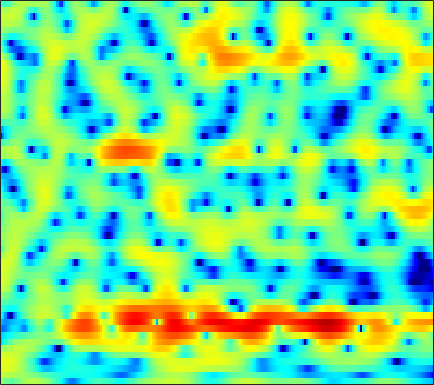

The file beside this chart, header and first rows:
0.84452, 0.21977, -0.53307, -1.1615, -1.4572, -1.5269, -1.2496, -0.87285, -0.26227, 0.37721, 0.96027, 1.3277, 1.7065, 1.9616, 2.0825, 2.1451, 2.1003, 1.9839, 1.7561, 1.435, 1.0041, 0.62341, 0.02529, -0.69095
2.727, 2.619, 2.467, 2.304, 2.18, 2.009, 1.834, 1.699, 1.51, 1.304, 1.078, 0.8919, 0.6208, 0.3195, 0.07543, -0.2719, -0.642, -0.9266, -1.309, -1.694, -2.073, -2.351, -2.703, -3.041
4.109, 4.107, 4.045, 3.915, 3.772, 3.515, 3.187, 2.889, 2.421, 1.863, 1.215, 0.6651, -0.1653, -1.106, -1.889, -3.033, -4.273, -5.242, -6.513, -7.619, -8.347, -8.568, -8.424, -7.917
4.278, 4.343, 4.351, 4.271, 4.149, 3.906, 3.567, 3.248, 2.723, 2.08, 1.304, 0.6275, -0.4179, -1.661, -2.736, -4.394, -6.364, -8.078, -10.67, -13.29, -14.72, -14.3, -12.59, -10.75
3.393, 3.445, 3.477, 3.464, 3.422, 3.315, 3.142, 2.964, 2.652, 2.245, 1.736, 1.295, 0.62, -0.1562, -0.7947, -1.705, -2.679, -3.422, -4.393, -5.298, -6.097, -6.64, -7.262, -7.765
1.02, 1.166, 1.453, 1.782, 2.026, 2.313, 2.533, 2.637, 2.705, 2.684, 2.566, 2.418, 2.15, 1.785, 1.452, 0.9385, 0.3289, -0.1728, -0.9508, -1.85, -2.909, -3.842, -5.385, -7.466
-7.963, -5.975, -3.913, -2.396, -1.508, -0.624, 0.0579, 0.4547, 0.8728, 1.175, 1.394, 1.496, 1.576, 1.586, 1.562, 1.489, 1.321, 1.154, 0.8453, 0.5059, 0.09692, -0.2328, -0.6861, -1.155
-7.7, -7.188, -6.391, -5.635, -5.027, -4.346, -3.804, -3.532, -3.182, -2.865, -2.542, -2.273, -1.846, -1.381, -1.039, -0.6578, -0.3706, -0.1647, -0.03627, -0.01131, -0.01433, -0.005586, 0.1621, 0.4769
-10.63, -11.91, -11.02, -9.115, -8.024, -7.031, -6.554, -6.545, -7.253, -8.711, -10.33, -10.68, -8.8, -5.884, -4.05, -2.224, -1.123, -0.7224, -0.6849, -1.166, -2.268, -3.375, -4.548, -4.003
-8.096, -9.539, -10.23, -9.767, -9.251, -8.603, -7.961, -7.592, -7.399, -7.637, -7.982, -7.73, -6.268, -4.031, -2.356, -0.6235, 0.553, 1.036, 1.122, 0.6276, -0.408, -1.551, -2.847, -2.711
-4.326, -6.482, -10.19, -16.18, -26.68, -19.05, -11.91, -9.083, -6.398, -4.507, -3, -2.064, -0.9129, 0.1951, 0.9352, 1.802, 2.517, 2.882, 3.155, 3.241, 3.199, 3.094, 2.896, 2.692
-2.4, -3.257, -4.369, -5.244, -5.624, -5.649, -5.143, -4.557, -3.65, -2.72, -1.81, -1.148, -0.3239, 0.4583, 0.9844, 1.576, 2.083, 2.388, 2.699, 2.845, 2.884, 2.824, 2.634, 2.295
-1.32, -1.582, -1.974, -2.367, -2.618, -2.895, -3.035, -3.038, -2.905, -2.6, -2.173, -1.76, -1.147, -0.4894, -0.01216, 0.602, 1.111, 1.425, 1.759, 1.976, 2.05, 2.035, 1.912, 1.696
0.4914, 0.3007, -0.1204, -0.7348, -1.308, -2.192, -3.213, -3.973, -4.796, -5.107, -4.689, -3.978, -2.765, -1.541, -0.6899, 0.2956, 1.076, 1.53, 1.958, 2.203, 2.272, 2.216, 2.011, 1.683
3.244, 2.951, 2.322, 1.383, 0.4379, -1.23, -3.577, -6.08, -11.45, -27.64, -13.61, -8.348, -4.395, -1.857, -0.471, 0.8926, 1.861, 2.379, 2.793, 2.942, 2.834, 2.595, 2.047, 1.236
4.024, 3.742, 3.2, 2.469, 1.795, 0.7412, -0.4288, -1.323, -2.347, -2.91, -2.809, -2.37, -1.519, -0.6007, 0.03772, 0.7594, 1.292, 1.563, 1.759, 1.736, 1.476, 1.105, 0.3555, -0.7393
3.695, 3.497, 3.138, 2.677, 2.275, 1.68, 1.062, 0.61, 0.06172, -0.3709, -0.6589, -0.7784, -0.8096, -0.7266, -0.6198, -0.4329, -0.2439, -0.1334, -0.04623, -0.06188, -0.2122, -0.4363, -0.8909, -1.546
3.752, 3.635, 3.41, 3.087, 2.784, 2.279, 1.677, 1.17, 0.4395, -0.3284, -1.07, -1.579, -2.104, -2.407, -2.478, -2.365, -2.078, -1.813, -1.464, -1.161, -0.948, -0.8621, -0.8586, -0.9965
3.529, 3.602, 3.637, 3.552, 3.37, 2.946, 2.264, 1.57, 0.3665, -1.193, -3.129, -4.781, -6.97, -8.253, -8.053, -6.808, -5.337, -4.329, -3.179, -2.248, -1.466, -0.9694, -0.4334, -0.03413
0.6852, 1.583, 2.581, 3.222, 3.441, 3.394, 2.928, 2.285, 0.9914, -0.8775, -3.511, -6.158, -10.83, -14.77, -13.33, -10.03, -7.936, -6.923, -5.895, -4.829, -3.599, -2.588, -1.271, -0.1145
-3.604, -1.161, 0.9977, 2.328, 2.931, 3.292, 3.229, 2.923, 2.2, 1.151, -0.1743, -1.272, -2.781, -4.189, -5.154, -6.545, -8.346, -10.39, -14.68, -17.19, -11.38, -7.749, -4.317, -1.928
-0.4022, 0.3328, 1.262, 2.017, 2.434, 2.764, 2.841, 2.741, 2.414, 1.876, 1.167, 0.5301, -0.4372, -1.529, -2.435, -3.815, -5.378, -6.618, -8.067, -8.473, -7.407, -6.094, -4.295, -2.72
0.6153, 0.9406, 1.387, 1.792, 2.046, 2.293, 2.409, 2.403, 2.274, 2.01, 1.626, 1.262, 0.6957, 0.03695, -0.4956, -1.229, -1.97, -2.471, -3.022, -3.374, -3.5, -3.461, -3.285, -3.001
0.04648, 0.4587, 1.001, 1.486, 1.788, 2.097, 2.297, 2.376, 2.386, 2.306, 2.136, 1.962, 1.668, 1.31, 0.9975, 0.5357, 0.01646, -0.4099, -1.023, -1.696, -2.438, -3.037, -3.858, -4.642
-1.671, -0.7382, 0.2995, 1.104, 1.552, 1.969, 2.213, 2.311, 2.357, 2.345, 2.308, 2.268, 2.208, 2.137, 2.043, 1.839, 1.525, 1.166, 0.5243, -0.3899, -1.647, -2.885, -5.08, -8.221
-3.01, -1.486, -0.1018, 0.7535, 1.135, 1.361, 1.326, 1.171, 0.8671, 0.5801, 0.4647, 0.5538, 0.9002, 1.405, 1.804, 2.238, 2.481, 2.495, 2.251, 1.678, 0.7292, -0.2529, -1.955, -4.07
-1.163, -0.6284, -0.1607, -0.0054, -0.1031, -0.5263, -1.32, -2.215, -3.88, -6.093, -8.09, -7.893, -5.332, -2.506, -0.7734, 0.9958, 2.197, 2.804, 3.235, 3.302, 3.048, 2.674, 1.993, 1.206
-0.7373, -1.018, -1.476, -2.043, -2.551, -3.348, -4.324, -5.237, -6.836, -9.038, -11.2, -10.8, -7.436, -3.981, -1.901, 0.2374, 1.788, 2.622, 3.385, 3.781, 3.865, 3.751, 3.385, 2.816
-2.187, -3.048, -4.38, -5.854, -6.907, -7.97, -8.268, -8.007, -7.285, -6.359, -5.266, -4.3, -2.832, -1.287, -0.1353, 1.232, 2.379, 3.055, 3.72, 4.098, 4.212, 4.128, 3.791, 3.173
-4.378, -5.629, -7.805, -11.02, -14.63, -25.18, -21.32, -14.57, -9.88, -6.827, -4.545, -3.141, -1.512, -0.1059, 0.8139, 1.88, 2.749, 3.273, 3.774, 4.073, 4.147, 4.051, 3.728, 3.158
-6.112, -6.977, -8.232, -9.478, -10.29, -10.83, -10.26, -9.144, -7.232, -5.308, -3.569, -2.397, -1.034, 0.1362, 0.8878, 1.74, 2.417, 2.812, 3.201, 3.43, 3.489, 3.425, 3.185, 2.792
-8.122, -8.766, -9.227, -9.059, -8.627, -7.731, -6.611, -5.688, -4.431, -3.191, -2.031, -1.247, -0.3165, 0.4751, 0.9906, 1.561, 2.015, 2.284, 2.556, 2.712, 2.779, 2.768, 2.657, 2.432
-11.96, -15.88, -18.3, -13.05, -9.806, -6.773, -4.641, -3.412, -2.102, -1.086, -0.3066, 0.166, 0.6766, 1.054, 1.265, 1.482, 1.65, 1.744, 1.832, 1.921, 2.02, 2.089, 2.17, 2.175
-5.159, -6.314, -6.672, -5.355, -3.912, -2.101, -0.6674, 0.1337, 0.8706, 1.266, 1.393, 1.344, 1.136, 0.8751, 0.6762, 0.451, 0.2063, 0.02818, -0.2239, -0.364, -0.279, 0.01468, 0.6547, 1.374
1.492, 1.348, 1.357, 1.61, 1.892, 2.3, 2.589, 2.668, 2.499, 1.965, 1.005, -0.03095, -1.762, -3.514, -4.39, -4.673, -4.549, -4.742, -5.835, -8.441, -11.28, -9.345, -4.682, -1.33
1.586, 1.673, 1.891, 2.176, 2.386, 2.568, 2.57, 2.399, 1.863, 0.8643, -0.7785, -2.607, -6.288, -13.08, -21.05, -12.8, -8.363, -6.949, -6.523, -7.064, -7.316, -6.25, -3.619, -1.117
-3.331, -2.779, -1.817, -0.8496, -0.2245, 0.4038, 0.7705, 0.8458, 0.679, 0.192, -0.6028, -1.367, -2.506, -3.526, -3.942, -3.905, -3.416, -2.937, -2.334, -1.754, -1.135, -0.5807, 0.2381, 1.072
-15.38, -11.05, -7.175, -4.663, -3.328, -2.053, -1.228, -0.8315, -0.537, -0.4449, -0.4898, -0.5675, -0.6728, -0.7178, -0.6936, -0.5628, -0.2997, -0.05916, 0.3087, 0.683, 1.054, 1.319, 1.641, 1.897
-9.823, -8.415, -6.38, -4.711, -3.734, -2.79, -2.172, -1.857, -1.564, -1.333, -1.094, -0.8846, -0.5475, -0.1476, 0.1737, 0.6169, 1.045, 1.343, 1.687, 1.951, 2.131, 2.195, 2.192, 2.084
-3.058, -2.809, -2.451, -2.168, -2.061, -2.117, -2.379, -2.68, -3.109, -3.354, -3.183, -2.732, -1.813, -0.7461, 0.04815, 1.007, 1.791, 2.259, 2.708, 2.969, 3.03, 2.944, 2.652, 2.163
0.9074, 0.8521, 0.6329, 0.2261, -0.2675, -1.228, -2.671, -4.189, -7.043, -10.96, -12.28, -9.236, -5.17, -2.226, -0.5707, 1.105, 2.312, 2.972, 3.551, 3.819, 3.78, 3.557, 2.983, 2.073
2.433, 2.28, 1.894, 1.265, 0.62, -0.5038, -1.998, -3.391, -5.605, -7.8, -8.269, -6.913, -4.356, -1.998, -0.5477, 0.9975, 2.146, 2.769, 3.307, 3.516, 3.404, 3.099, 2.384, 1.286
2.447, 2.288, 1.893, 1.289, 0.7244, -0.1619, -1.117, -1.822, -2.627, -3.103, -3.109, -2.784, -2.005, -1.017, -0.2387, 0.734, 1.544, 2.016, 2.433, 2.588, 2.467, 2.183, 1.549, 0.6075
2.748, 2.558, 2.079, 1.367, 0.6897, -0.359, -1.49, -2.311, -3.205, -3.666, -3.567, -3.16, -2.297, -1.271, -0.4933, 0.4592, 1.261, 1.73, 2.161, 2.353, 2.289, 2.076, 1.571, 0.8149
3.691, 3.416, 2.752, 1.749, 0.7506, -0.936, -3.122, -5.141, -8.279, -10.64, -9.473, -7.305, -4.613, -2.477, -1.194, 0.1776, 1.224, 1.815, 2.364, 2.653, 2.683, 2.541, 2.114, 1.437
4.495, 4.119, 3.329, 2.196, 1.108, -0.7133, -3.054, -5.247, -8.793, -11.68, -10.3, -7.909, -5.109, -2.985, -1.721, -0.3642, 0.6797, 1.306, 1.928, 2.317, 2.47, 2.413, 2.099, 1.49
4.947, 4.455, 3.593, 2.508, 1.568, 0.1856, -1.273, -2.332, -3.538, -4.318, -4.521, -4.335, -3.79, -3.034, -2.432, -1.619, -0.8166, -0.24, 0.4697, 1.045, 1.432, 1.564, 1.509, 1.127
5.616, 4.932, 3.862, 2.638, 1.649, 0.2826, -1.051, -1.977, -3.04, -3.84, -4.367, -4.595, -4.751, -4.774, -4.683, -4.33, -3.592, -2.831, -1.629, -0.4393, 0.5515, 1.108, 1.536, 1.595
5.934, 4.944, 3.454, 1.803, 0.4731, -1.413, -3.34, -4.736, -6.303, -7.248, -7.566, -7.637, -7.901, -8.755, -9.952, -12, -11.69, -8.894, -4.988, -1.963, 0.2152, 1.403, 2.454, 3.015
4.117, 2.73, 0.6717, -1.556, -3.334, -5.901, -9.041, -12.16, -18.64, -21.54, -15.04, -12.27, -10.38, -10.03, -10.58, -11.86, -11.13, -8.492, -4.654, -1.588, 0.6791, 1.948, 3.17, 3.919
0.4803, -1.494, -4.589, -7.991, -10.27, -11.96, -12.63, -13.07, -13.67, -13.26, -11.54, -9.974, -8.198, -6.812, -5.971, -4.916, -3.719, -2.677, -1.182, 0.2857, 1.588, 2.401, 3.252, 3.821
-1.568, -3.657, -7.433, -13.12, -19.17, -17.8, -12.88, -10.78, -8.946, -7.556, -6.358, -5.506, -4.413, -3.393, -2.663, -1.726, -0.817, -0.1397, 0.739, 1.555, 2.272, 2.718, 3.17, 3.451
-0.5353, -1.479, -2.884, -4.247, -5.005, -5.383, -5.138, -4.715, -4.032, -3.359, -2.714, -2.259, -1.666, -1.091, -0.6604, -0.07565, 0.5095, 0.9427, 1.498, 1.989, 2.38, 2.59, 2.735, 2.708
0.9946, 0.8314, 0.5173, 0.1704, -0.05102, -0.2718, -0.3983, -0.4311, -0.4425, -0.4546, -0.48, -0.5073, -0.5484, -0.5342, -0.4612, -0.2487, 0.1122, 0.4509, 0.9323, 1.376, 1.7, 1.831, 1.817, 1.55
2.107, 2.288, 2.392, 2.395, 2.345, 2.211, 2.019, 1.818, 1.449, 0.9458, 0.2595, -0.3795, -1.382, -2.427, -3.055, -3.35, -2.845, -2.115, -1.04, -0.1152, 0.5198, 0.7729, 0.8072, 0.4931
2.593, 2.831, 3.051, 3.181, 3.219, 3.196, 3.058, 2.845, 2.381, 1.641, 0.5125, -0.6887, -2.973, -6.615, -11.17, -19.36, -10.28, -6.259, -3.088, -1.241, -0.2198, 0.1345, 0.1639, -0.2305
1.589, 1.67, 1.836, 2.071, 2.287, 2.575, 2.772, 2.825, 2.713, 2.32, 1.61, 0.8341, -0.5351, -2.213, -3.415, -4.166, -3.459, -2.394, -1.012, -0.03609, 0.4356, 0.4538, 0.02466, -0.9267
-2.36, -2.868, -3.017, -2.384, -1.552, -0.3515, 0.7264, 1.378, 1.99, 2.315, 2.387, 2.301, 2.051, 1.744, 1.544, 1.411, 1.44, 1.54, 1.685, 1.728, 1.552, 1.217, 0.4171, -0.9005
